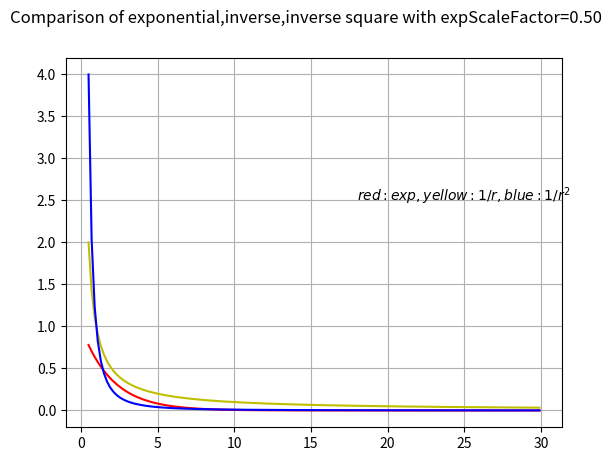

The script that saved this image:
import numpy as np 
import matplotlib.pyplot as plt
import random

i = 0 + random.uniform(0.5, 0.6)
x = []
while i<30:
	x.append(i)
	i = i+0.2

x = np.reshape(np.array(x), (len(x),1))
y1 = np.exp(-0.50*x)
y2 = 1/x
y3 = 1/(x**2)

fig1 = plt.figure(1)
plt.plot(x, y1, 'r')
plt.plot(x, y2, 'y')
plt.plot(x, y3, 'b')
plt.text(18, 2.5, r'$red : exp,yellow : 1/r,blue : 1/r^2$')
plt.grid(True)
fig1.suptitle('Comparison of exponential,inverse,inverse square with expScaleFactor=0.50')
plt.show()